Dataset: USE_T_DATA224 (GitHub, Purikukung/Project-Y3-1). Classes: general trash, glass, hazardous waste.

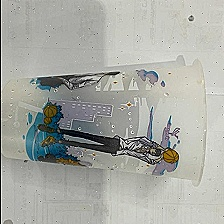
Label: glass

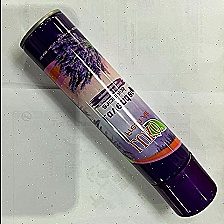
Label: hazardous waste

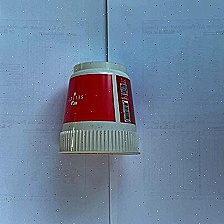
Label: glass

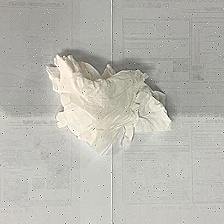
Label: general trash

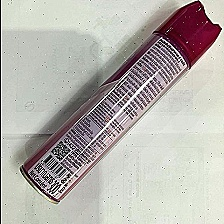
Label: hazardous waste

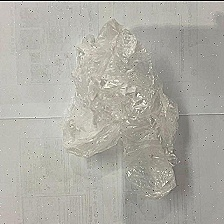
Label: general trash
